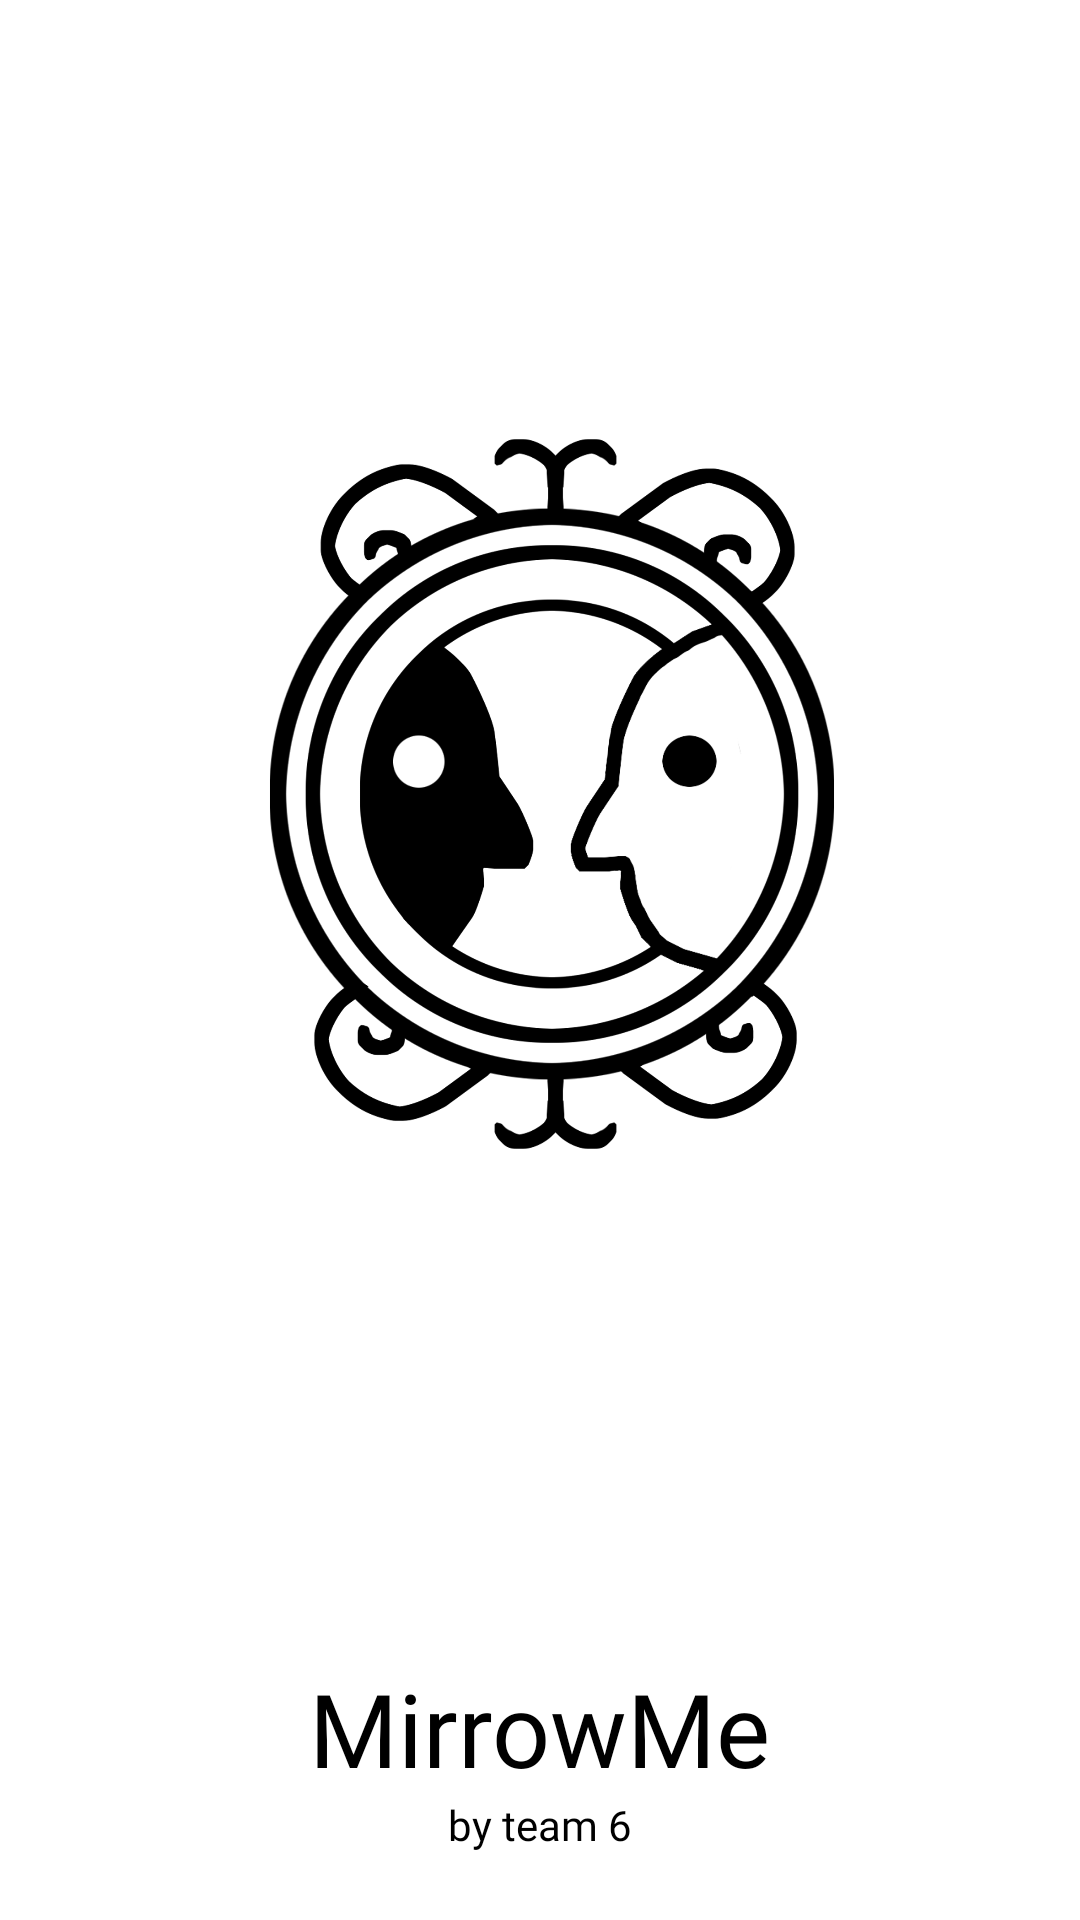

Layout XML and referenced resources for this Android screen:
<!-- AndroidManifest.xml: application theme Theme.Design.NoActionBar -->
<!-- res/layout/activity_splash_screen.xml -->
<?xml version="1.0" encoding="utf-8"?>
<androidx.constraintlayout.widget.ConstraintLayout
    xmlns:android="http://schemas.android.com/apk/res/android"
    xmlns:app="http://schemas.android.com/apk/res-auto"
    xmlns:tools="http://schemas.android.com/tools"
    android:layout_width="match_parent"
    android:layout_height="match_parent"
    android:background="#FFFFFF"
    tools:context=".no_autorizado.SplashScreen">

    <ImageView
        android:id="@+id/imageView4"
        android:layout_width="244dp"
        android:layout_height="494dp"
        android:layout_marginStart="8dp"
        app:layout_constraintBottom_toBottomOf="parent"
        app:layout_constraintEnd_toEndOf="parent"
        app:layout_constraintStart_toStartOf="parent"
        app:layout_constraintTop_toTopOf="parent"
        app:layout_constraintVertical_bias="0.120000005"
        app:srcCompat="@drawable/logo" />

    <TextView
        android:id="@+id/textView3"
        android:layout_width="wrap_content"
        android:layout_height="wrap_content"
        android:fontFamily="@font/lucidagrande"
        android:text="MirrowMe"
        android:textColor="#000000"
        android:textSize="34sp"
        app:layout_constraintBottom_toBottomOf="parent"
        app:layout_constraintEnd_toEndOf="parent"
        app:layout_constraintStart_toStartOf="parent"
        app:layout_constraintTop_toBottomOf="@+id/imageView4" />

    <TextView
        android:id="@+id/textView4"
        android:layout_width="wrap_content"
        android:layout_height="wrap_content"
        android:fontFamily="@font/lucidagrandebold"
        android:text="by team 6"
        android:textColor="#000000"
        app:layout_constraintEnd_toEndOf="parent"
        app:layout_constraintStart_toStartOf="parent"
        app:layout_constraintTop_toBottomOf="@+id/textView3" />
</androidx.constraintlayout.widget.ConstraintLayout>
<!-- resources referenced by this layout -->
<resources>
  <!-- drawable logo: png bitmap (drawable, 317339 bytes) -->
</resources>
